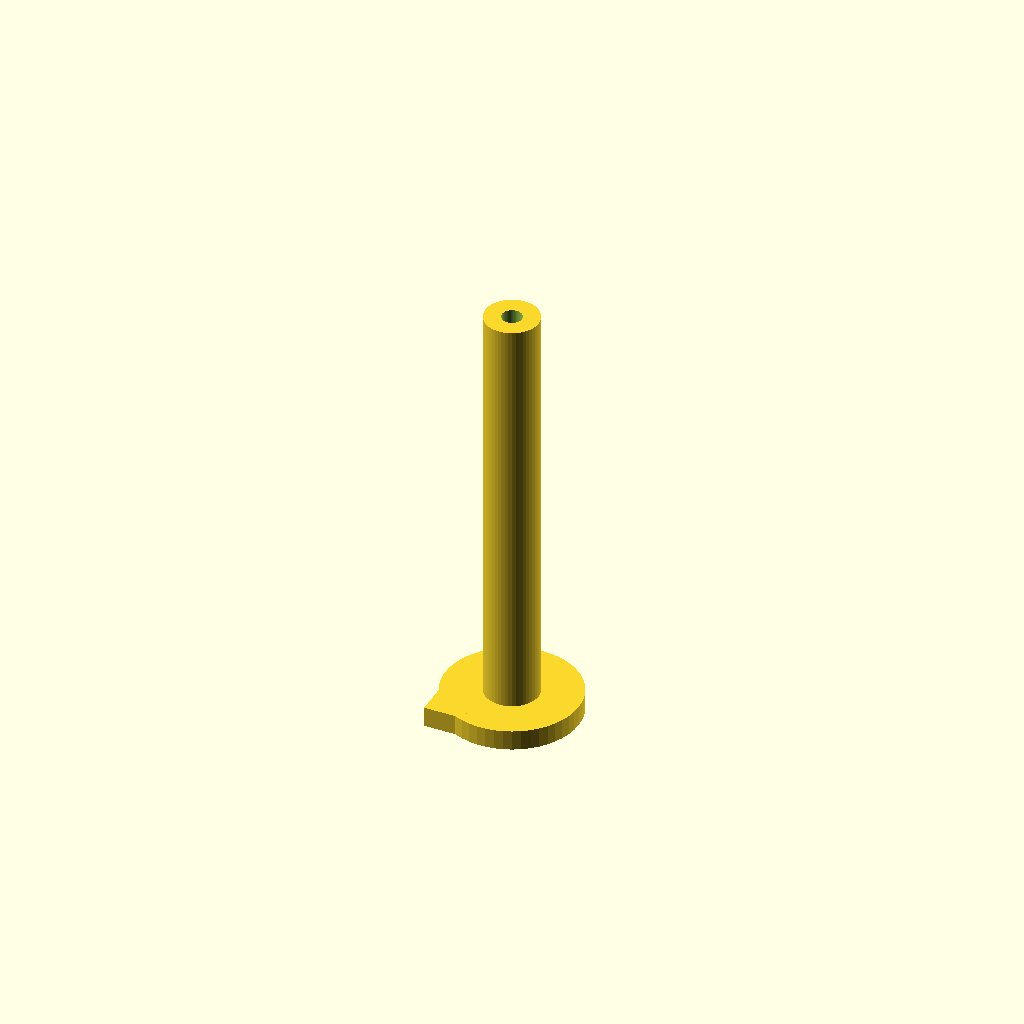
Cell 1 — every parameter at its default value.
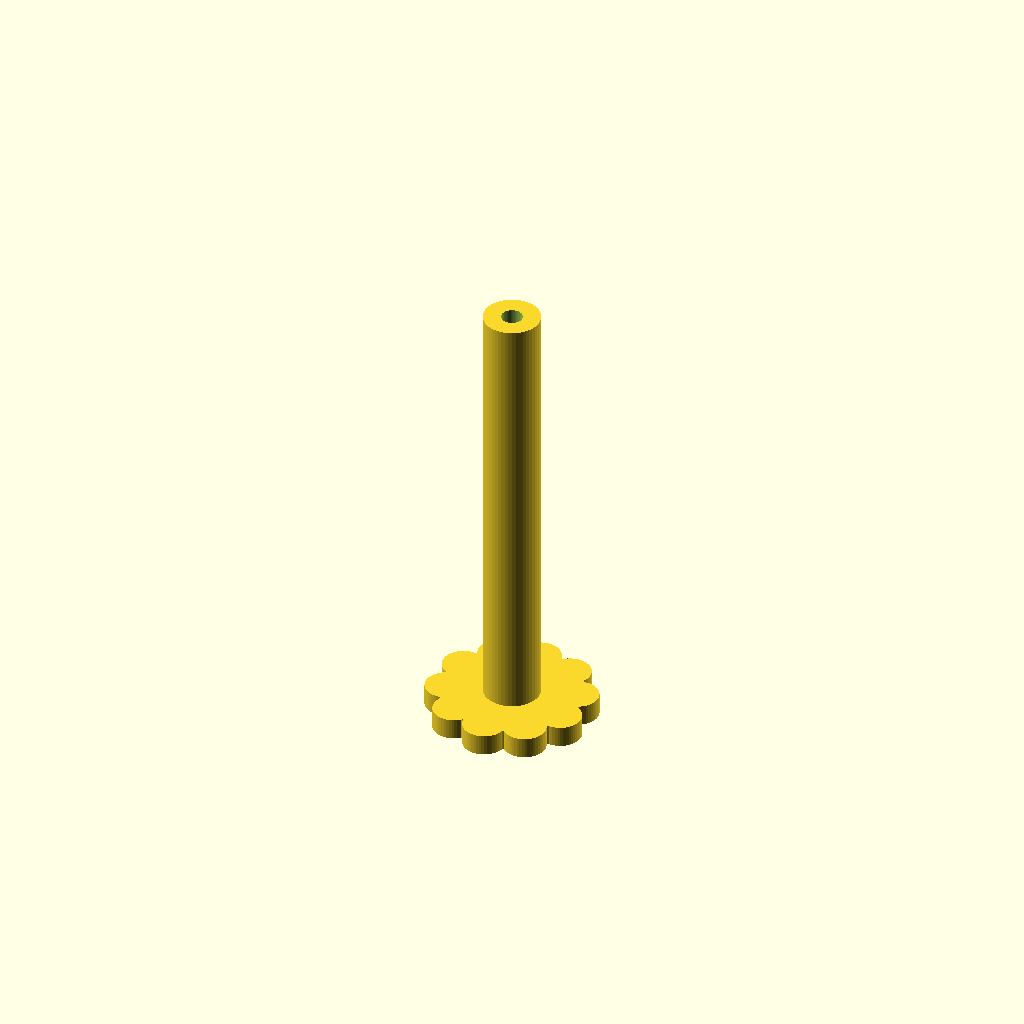
Cell 2 — add set to "knurled", the other parameters unchanged.
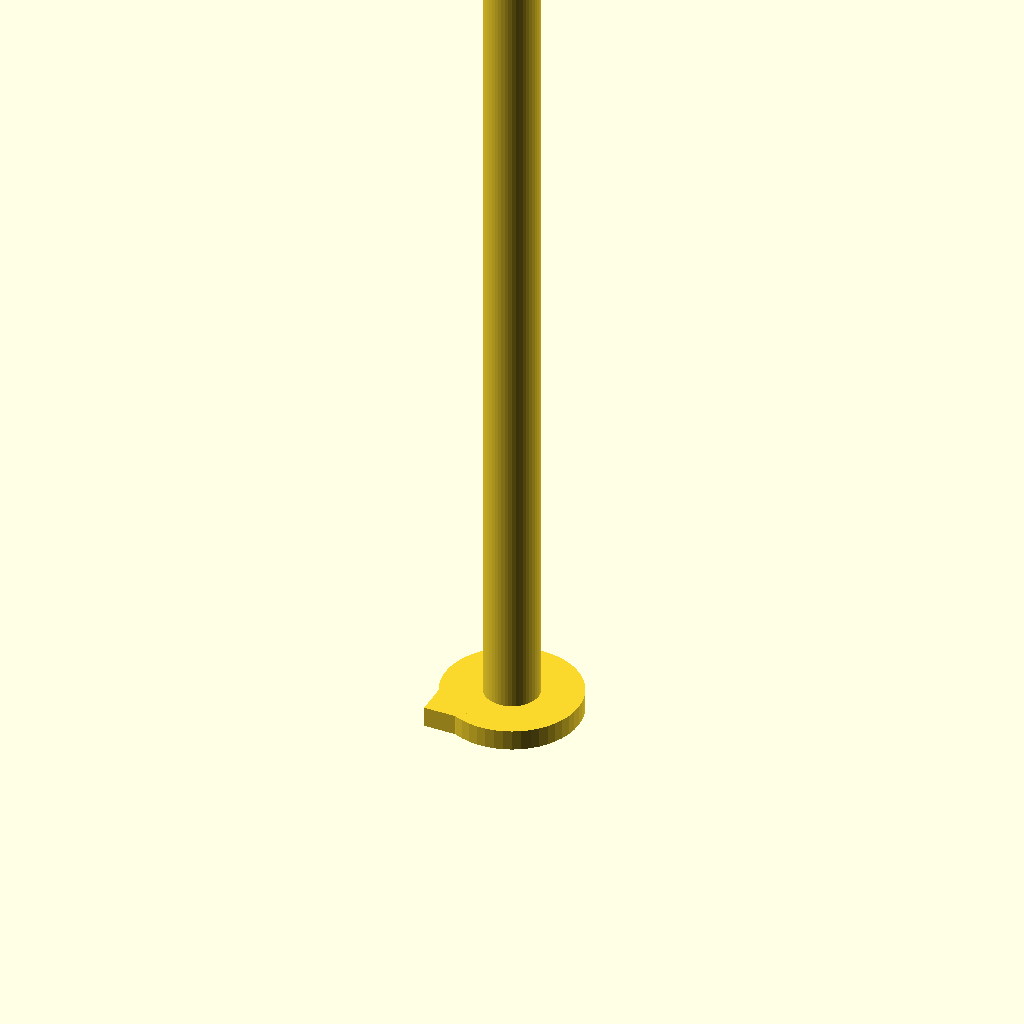
Cell 3 — Length set to 130, the other parameters unchanged.
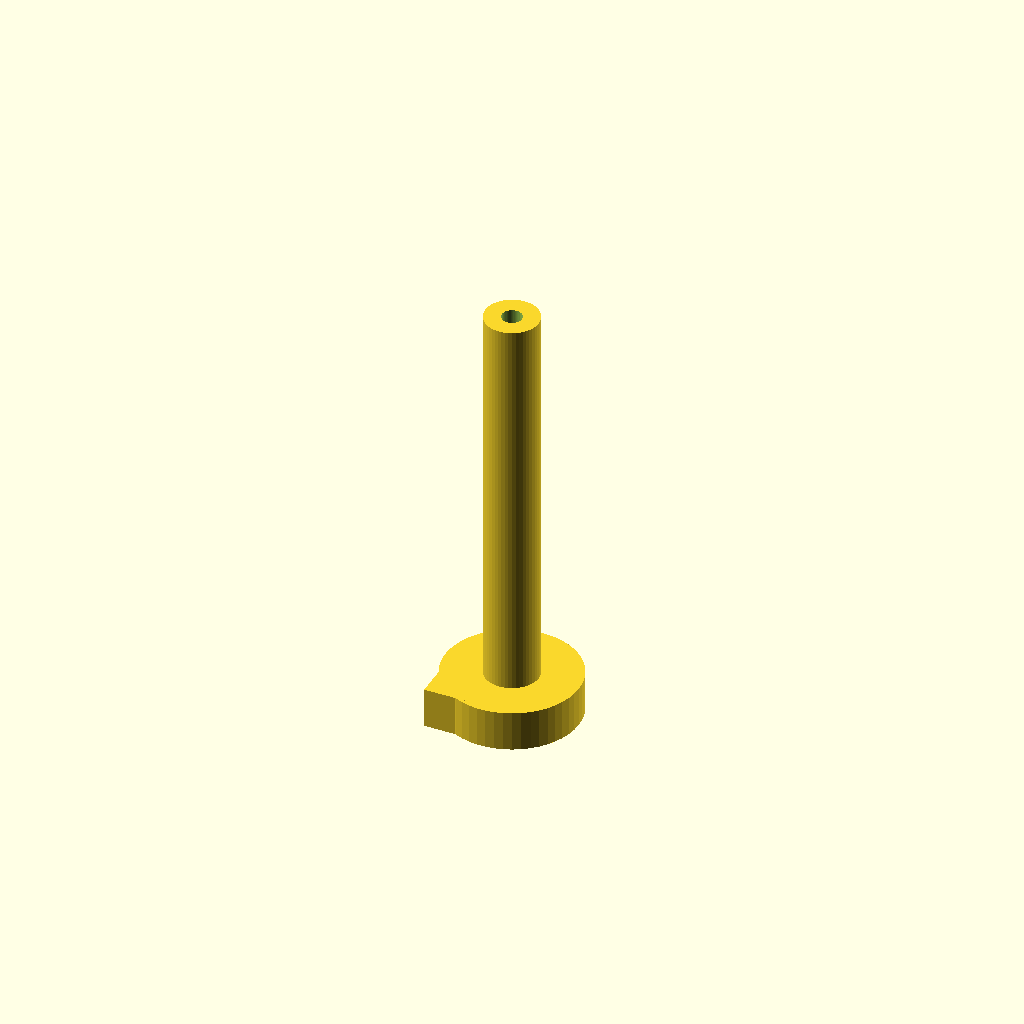
Cell 4: Dial = 6 (everything else at default).
One fixed orthographic camera (rotation 55°, 0°, 25°; colour scheme Cornfield) for every cell.
OpenSCAD source file windows/system/library/openscad/0672_Printrbot_LC_Z_Stop_Dial.scad:
// [FL_INDEX: keywords="openscad, 3d_parametric, Printrbot_LC_Z_Stop_Dial, csg_solid" | COT="Parametric OpenSCAD design from 3DCodeverse"]
// Title: Printrbot LC Z Stop Dial

// knob for z axis

$fn=5*10;


//Total Dial Length mm
Length=65;

//Thickness of the dial head in mm
Dial=3;

// Knob add ons
add ="pointer"; //[none,pointer,knurled]

cylinder(h=Dial,r=10);

if (add=="knurled")
{
  for ( i = [0 : 10] )
  {
      translate([sin(i*36)*9,cos(i*36)*9, 0]) cylinder(h=Dial,r=3);
  }
}

if (add=="pointer")
{
    translate([-9,-9,0]) linear_extrude(height=Dial) polygon(points=[[0,0],[7,0],[0,7]], paths=[[0,1,2]]);
}

difference () {
cylinder(h=Length,r=4);
translate([0,0,Length-15]) cylinder(h=20,r=1.5);
}
Customizer parameters (derived from the source; name, type, default, range or options):
Length: number, default 65
Dial: number, default 3
add: string, default "pointer", options "none", "pointer", "knurled"
